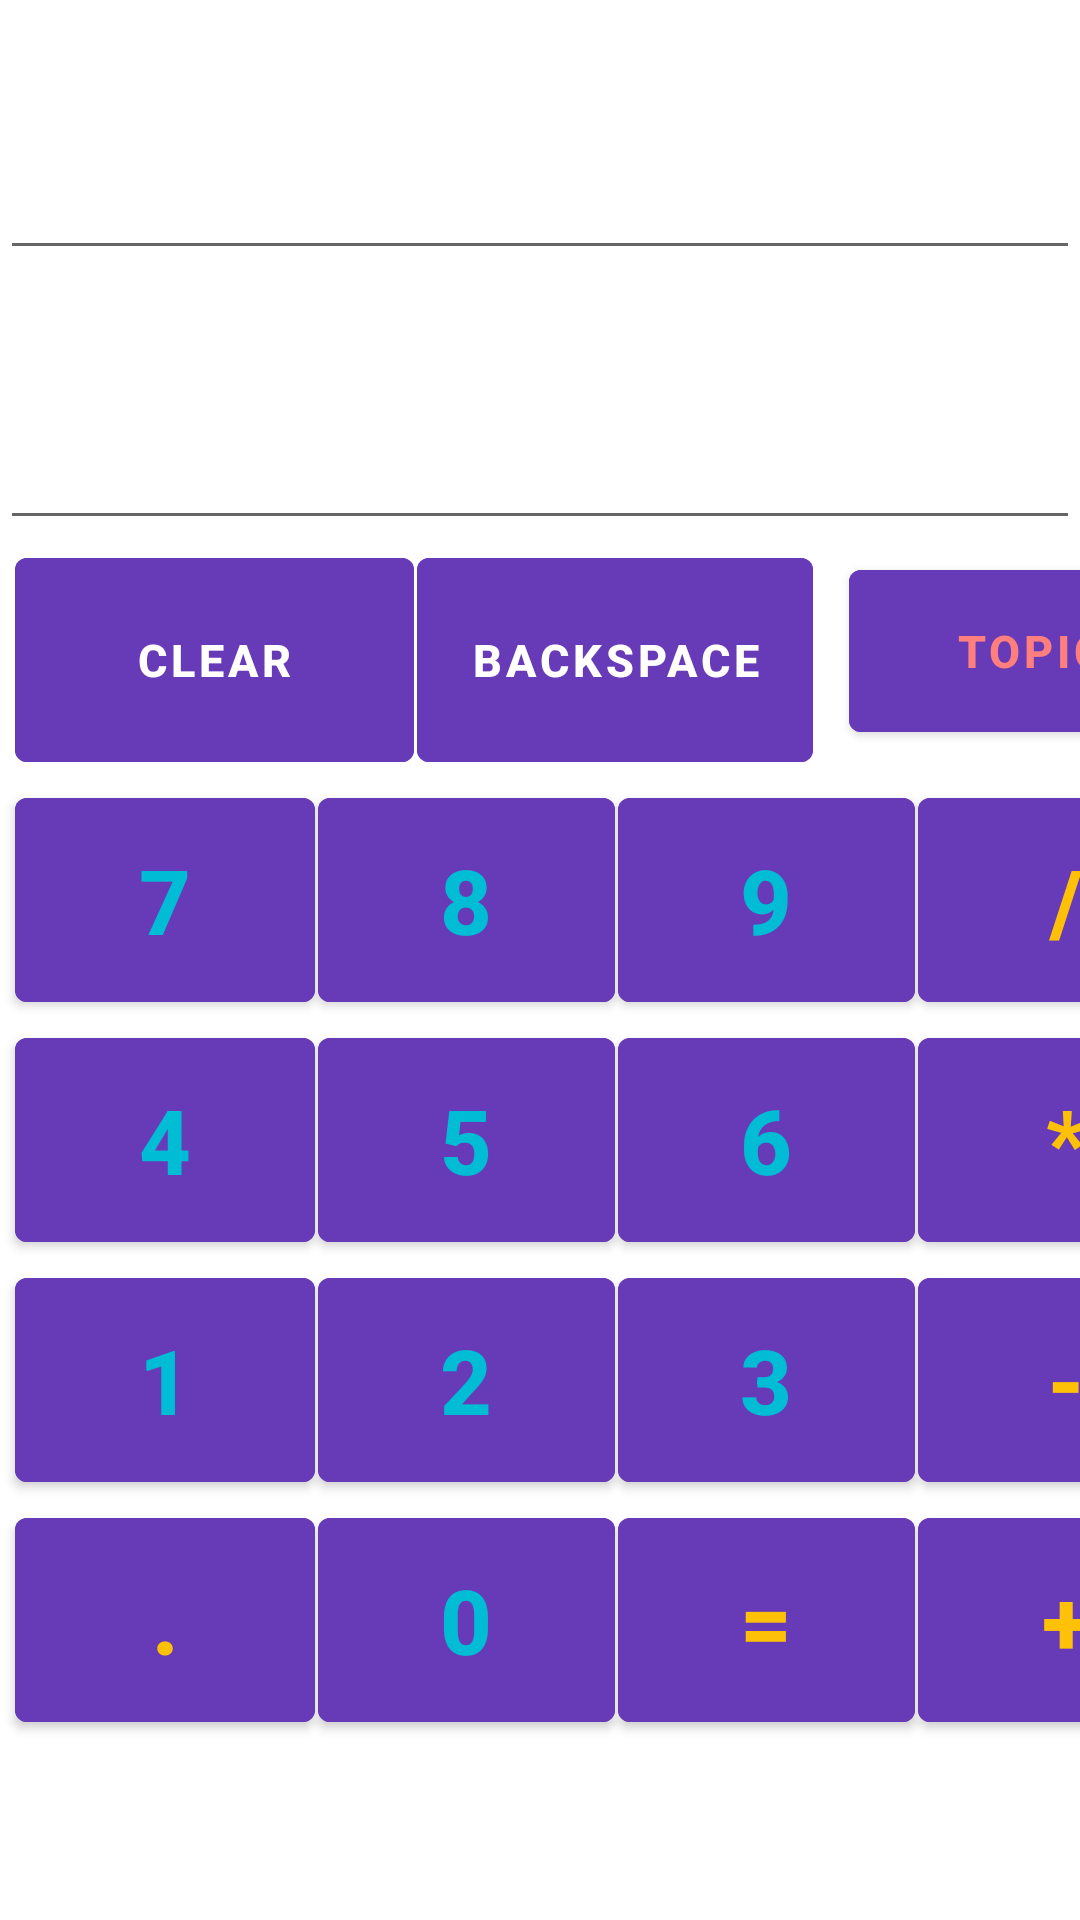

Write the Android layout XML for this screen, with the resource values it uses.
<!-- AndroidManifest.xml: application theme Theme.Homevork_ConstraintLayout_calculator_1 -->
<!-- res/layout/activity_main.xml -->
<?xml version="1.0" encoding="utf-8"?>
<androidx.constraintlayout.widget.ConstraintLayout xmlns:android="http://schemas.android.com/apk/res/android"
    xmlns:app="http://schemas.android.com/apk/res-auto"
    xmlns:tools="http://schemas.android.com/tools"
    android:layout_width="match_parent"
    android:layout_height="match_parent"
    tools:context=".MainActivity">

    <EditText
        android:id="@+id/calculation"
        android:layout_width="match_parent"
        android:layout_height="@dimen/screenHeight"
        android:textAlignment="textEnd"
        android:textColor="@color/DisplayColor"
        android:textSize="@dimen/displayTextSize"
        android:textStyle="bold"
        app:layout_constraintEnd_toEndOf="parent"
        app:layout_constraintStart_toStartOf="parent"
        app:layout_constraintTop_toTopOf="parent" />

    <EditText
        android:id="@+id/result"
        android:layout_width="match_parent"
        android:layout_height="@dimen/screenHeight"
        android:textAlignment="textEnd"
        android:textColor="@color/DisplayColor"
        android:textSize="@dimen/displayTextSize"
        android:textStyle="bold"
        app:layout_constraintEnd_toEndOf="parent"
        app:layout_constraintStart_toStartOf="parent"
        app:layout_constraintTop_toBottomOf="@+id/calculation" />

    <com.google.android.material.button.MaterialButton
        android:id="@+id/ac"
        android:layout_width="@dimen/buttonWidthAcDel"
        android:layout_height="@dimen/buttonHeightAcDel"
        android:layout_marginLeft="@dimen/leftMarginIndent"
        android:backgroundTint="@color/buttonColorAcDel"
        android:text="CLEAR"
        android:textColor="@color/colorAcDel"
        android:textSize="@dimen/textSizeAcDel"
        android:textStyle="bold"
        app:layout_constraintLeft_toLeftOf="parent"
        app:layout_constraintTop_toBottomOf="@+id/result" />

    <com.google.android.material.button.MaterialButton
        android:id="@+id/del"
        style="@style/TexViewPrimary"
        android:layout_width="@dimen/buttonWidthAcDel"
        android:insetLeft="1dp"
        android:text="BACKSPACE"
        android:textColor="@color/colorAcDel"
        android:textSize="@dimen/textSizeAcDel"
        android:textStyle="bold"
        app:layout_constraintLeft_toRightOf="@+id/ac"
        app:layout_constraintTop_toTopOf="@+id/ac" />

    <com.google.android.material.button.MaterialButton
        android:id="@+id/topic"
        style="@style/TexViewPrimary"
        android:layout_width="121dp"
        android:layout_height="66dp"
        android:layout_marginLeft="12dp"
        android:layout_marginTop="4dp"
        android:text="topic"
        android:textColor="#FF7E7E"
        android:textSize="@dimen/textSizeAcDel"
        android:textStyle="bold"
        app:layout_constraintLeft_toRightOf="@+id/del"
        app:layout_constraintTop_toTopOf="@+id/del" />

    <com.google.android.material.button.MaterialButton
        style="@style/TexViewPrimary"
        android:id="@+id/btn7"
        android:layout_marginLeft="@dimen/leftMarginIndent"
        android:text="7"
        android:textStyle="bold"
        app:layout_constraintLeft_toLeftOf="parent"
        app:layout_constraintTop_toBottomOf="@+id/del" />

    <com.google.android.material.button.MaterialButton
        android:id="@+id/btn8"
        style="@style/TexViewPrimary"
        android:insetLeft="1dp"
        android:text="8"
        android:textSize="@dimen/textSize"
        android:textStyle="bold"
        app:layout_constraintLeft_toRightOf="@id/btn7"
        app:layout_constraintTop_toTopOf="@id/btn7" />

    <com.google.android.material.button.MaterialButton
        android:id="@+id/btn9"
        style="@style/TexViewPrimary"
        android:insetLeft="1dp"
        android:text="9"
        android:textSize="@dimen/textSize"
        android:textStyle="bold"
        app:layout_constraintLeft_toRightOf="@id/btn8"
        app:layout_constraintTop_toTopOf="@id/btn8" />

    <com.google.android.material.button.MaterialButton
        android:id="@+id/division"
        style="@style/TexViewPrimary"
        android:insetLeft="1dp"
        android:text="/"
        android:textColor="@color/colorMathematicalOperators"
        android:textSize="@dimen/textSize"
        android:textStyle="bold"
        app:layout_constraintStart_toEndOf="@id/btn9"
        app:layout_constraintTop_toTopOf="@id/btn9" />

    <com.google.android.material.button.MaterialButton
        style="@style/TexViewPrimary"
        android:id="@+id/btn4"

        android:text="4"
        android:textSize="@dimen/textSize"
        android:textStyle="bold"
        app:layout_constraintStart_toStartOf="@id/btn7"
        app:layout_constraintTop_toBottomOf="@id/btn7" />

    <com.google.android.material.button.MaterialButton
        android:id="@+id/btn5"
        style="@style/TexViewPrimary"
        android:insetLeft="1dp"
        android:text="5"
        android:textSize="@dimen/textSize"
        android:textStyle="bold"
        app:layout_constraintStart_toEndOf="@+id/btn4"
        app:layout_constraintTop_toTopOf="@id/btn4" />

    <com.google.android.material.button.MaterialButton
        android:id="@+id/btn6"
        style="@style/TexViewPrimary"
        android:insetLeft="1dp"
        android:text="6"
        android:textSize="@dimen/textSize"
        android:textStyle="bold"
        app:layout_constraintStart_toEndOf="@+id/btn5"
        app:layout_constraintTop_toTopOf="@+id/btn5" />

    <com.google.android.material.button.MaterialButton
        android:id="@+id/multiplication"
        style="@style/TexViewPrimary"
        android:insetLeft="1dp"
        android:text="*"
        android:textColor="@color/colorMathematicalOperators"
        android:textSize="@dimen/textSize"
        android:textStyle="bold"
        app:layout_constraintStart_toEndOf="@id/btn6"
        app:layout_constraintTop_toTopOf="@id/btn6" />

    <com.google.android.material.button.MaterialButton
        style="@style/TexViewPrimary"
        android:id="@+id/btn1"
        android:text="1"
        android:textSize="@dimen/textSize"
        android:textStyle="bold"
        app:layout_constraintStart_toStartOf="@id/btn4"
        app:layout_constraintTop_toBottomOf="@id/btn4" />

    <com.google.android.material.button.MaterialButton
        android:id="@+id/btn2"
        style="@style/TexViewPrimary"
        android:insetLeft="1dp"
        android:text="2"
        android:textSize="@dimen/textSize"
        android:textStyle="bold"
        app:layout_constraintStart_toEndOf="@+id/btn1"
        app:layout_constraintTop_toTopOf="@+id/btn1" />

    <com.google.android.material.button.MaterialButton
        android:id="@+id/btn3"
        style="@style/TexViewPrimary"
        android:insetLeft="1dp"
        android:text="3"
        android:textSize="@dimen/textSize"
        android:textStyle="bold"
        app:layout_constraintStart_toEndOf="@+id/btn2"
        app:layout_constraintTop_toTopOf="@+id/btn2" />


    <com.google.android.material.button.MaterialButton
        android:id="@+id/subtraction"
        style="@style/TexViewPrimary"
        android:insetLeft="1dp"
        android:text="-"
        android:textColor="@color/colorMathematicalOperators"
        android:textSize="@dimen/textSize"
        android:textStyle="bold"
        app:layout_constraintStart_toEndOf="@id/btn3"
        app:layout_constraintTop_toTopOf="@id/btn3" />

    <com.google.android.material.button.MaterialButton
        style="@style/TexViewPrimary"
        android:id="@+id/dot"
        android:text="."
        android:textColor="@color/colorMathematicalOperators"
        android:textSize="@dimen/textSize"
        android:textStyle="bold"
        app:layout_constraintStart_toStartOf="@id/btn1"
        app:layout_constraintTop_toBottomOf="@id/btn1" />

    <com.google.android.material.button.MaterialButton
        android:id="@+id/btn0"
        style="@style/TexViewPrimary"
        android:insetLeft="1dp"
        android:text="0"
        android:textSize="@dimen/textSize"
        android:textStyle="bold"
        app:layout_constraintStart_toEndOf="@+id/dot"
        app:layout_constraintTop_toTopOf="@+id/dot" />

    <com.google.android.material.button.MaterialButton
        android:id="@+id/equally"
        style="@style/TexViewPrimary"
        android:insetLeft="1dp"
        android:text="="
        android:textColor="@color/colorMathematicalOperators"
        android:textSize="@dimen/textSize"
        android:textStyle="bold"
        app:layout_constraintStart_toEndOf="@id/btn0"
        app:layout_constraintTop_toTopOf="@id/btn0" />

    <com.google.android.material.button.MaterialButton
        android:id="@+id/addition"
        style="@style/TexViewPrimary"
        android:insetLeft="1dp"
        android:text="+"
        android:textColor="@color/colorMathematicalOperators"
        android:textSize="@dimen/textSize"
        android:textStyle="bold"
        app:layout_constraintStart_toEndOf="@id/equally"
        app:layout_constraintTop_toTopOf="@id/equally" />




</androidx.constraintlayout.widget.ConstraintLayout>
<!-- resources referenced by this layout -->
<resources>
  <color name="DisplayColor">#673AB7</color>
  <color name="buttonColorAcDel">#673AB7</color>
  <color name="colorAcDel">#ffffff</color>
  <color name="colorMathematicalOperators">#FFC107</color>
  <dimen name="buttonHeightAcDel">80dp</dimen>
  <dimen name="buttonWidthAcDel">133dp</dimen>
  <dimen name="displayTextSize">50dp</dimen>
  <dimen name="leftMarginIndent">5dp</dimen>
  <dimen name="screenHeight">90dp</dimen>
  <dimen name="textSize">30sp</dimen>
  <dimen name="textSizeAcDel">15sp</dimen>
  <style name="TexViewPrimary">
          <item name="android:textColor">#00BCD4</item>
          <item name="android:textSize">30sp</item>
          <item name="android:backgroundTint">#673AB7</item>
          <item name="android:layout_width">100dp</item>
          <item name="android:layout_height">80dp</item>
      </style>
  <style name="Theme.Homevork_ConstraintLayout_calculator_1" parent="Theme.MaterialComponents.DayNight.DarkActionBar">
          
          <item name="colorPrimary">@color/purple_500</item>
          <item name="colorPrimaryVariant">@color/purple_700</item>
          <item name="colorOnPrimary">@color/white</item>
          
          <item name="colorSecondary">@color/teal_200</item>
          <item name="colorSecondaryVariant">@color/teal_700</item>
          <item name="colorOnSecondary">@color/black</item>
          
          <item name="android:statusBarColor" tools:targetApi="l">?attr/colorPrimaryVariant</item>
          
      </style>
  <color name="purple_500">#FF6200EE</color>
  <color name="purple_700">#FF3700B3</color>
  <color name="white">#FFFFFFFF</color>
  <color name="teal_200">#FF03DAC5</color>
  <color name="teal_700">#FF018786</color>
  <color name="black">#FF000000</color>
</resources>
